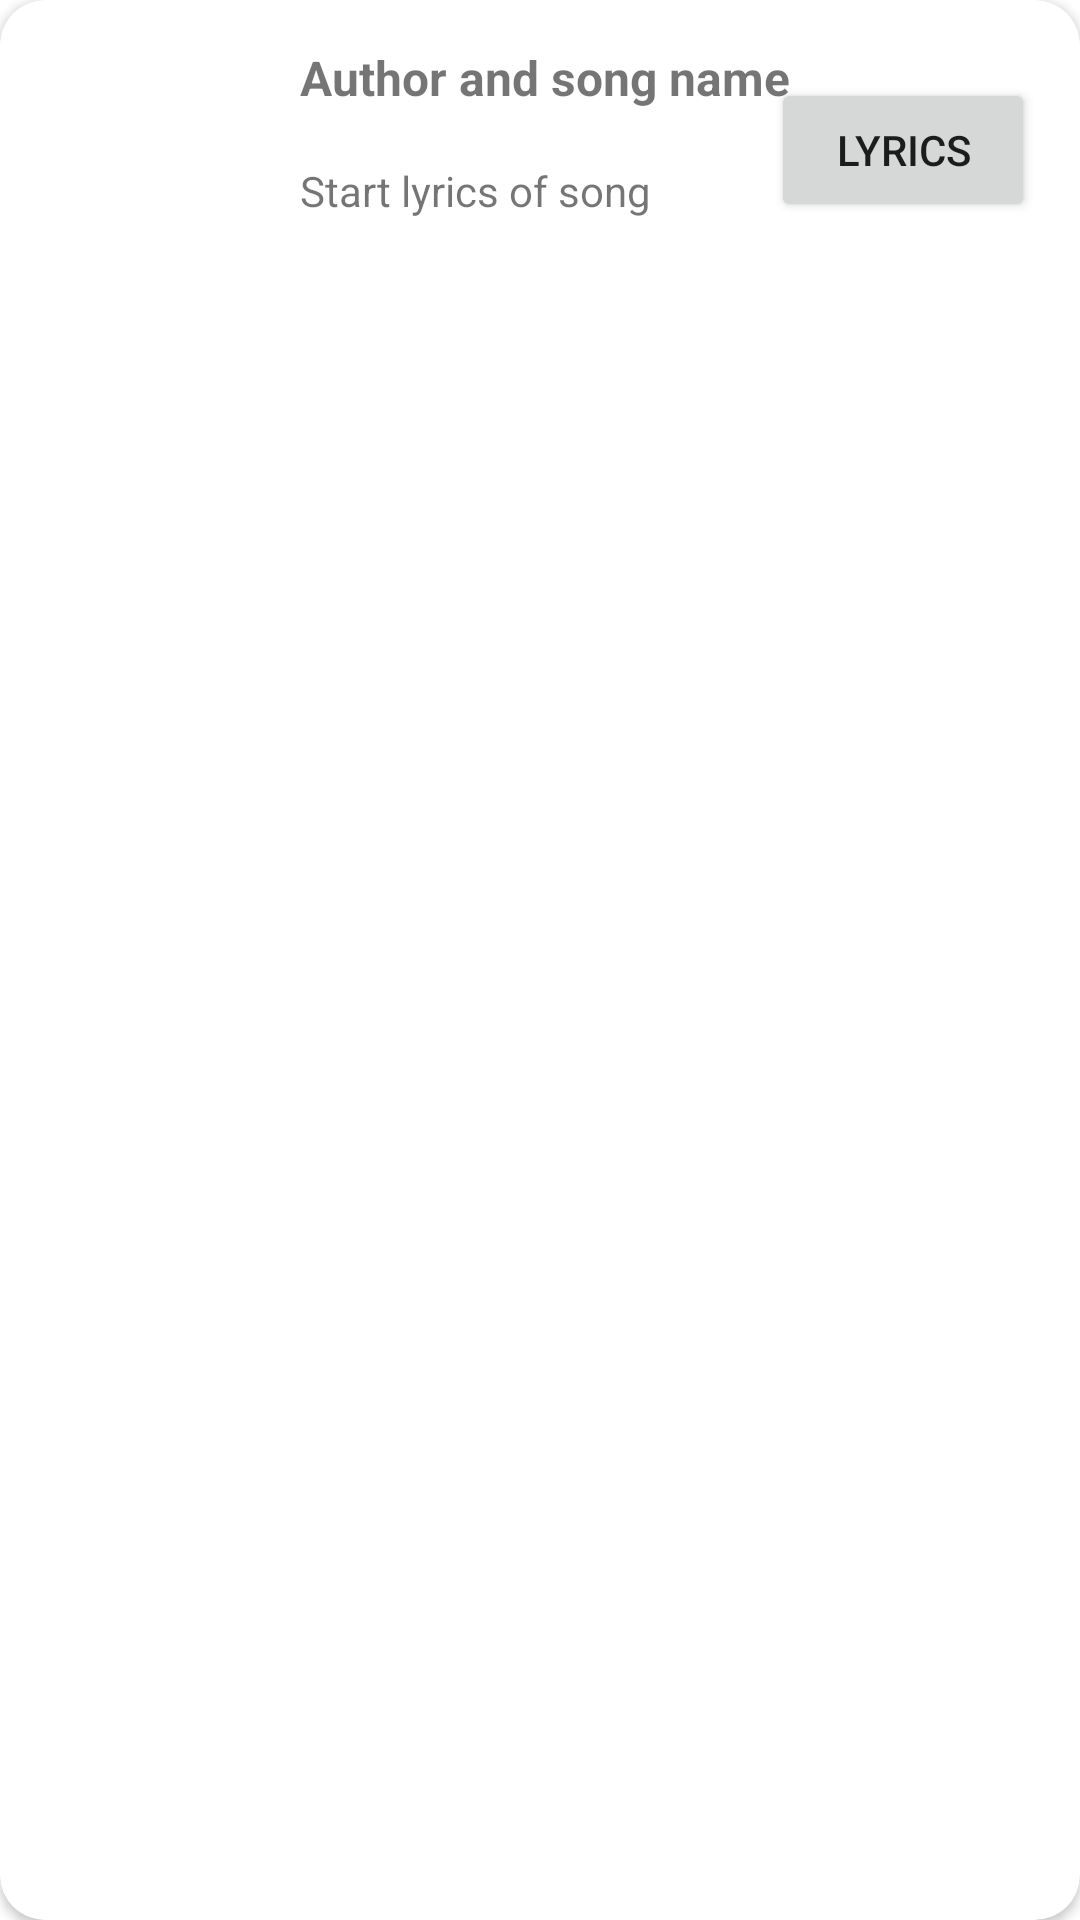

The Android layout XML behind this screen, and the referenced resources:
<!-- AndroidManifest.xml: application theme Theme.MAPLab2 -->
<!-- res/layout/song_card.xml -->
<?xml version="1.0" encoding="utf-8"?>
<androidx.cardview.widget.CardView xmlns:android="http://schemas.android.com/apk/res/android"
    xmlns:app="http://schemas.android.com/apk/res-auto"
    android:layout_width="match_parent"
    android:layout_height="wrap_content"
    android:layout_margin="5dp"
    app:cardCornerRadius="15dp">


    <androidx.constraintlayout.widget.ConstraintLayout
        android:layout_width="match_parent"
        android:layout_height="wrap_content">

        <ImageView
            android:id="@+id/iv"
            android:layout_width="70dp"
            android:layout_height="70dp"
            android:layout_margin="15dp"
            app:layout_constraintBottom_toBottomOf="parent"
            app:layout_constraintStart_toStartOf="parent"
            app:layout_constraintTop_toTopOf="parent"
            app:srcCompat="@drawable/depeche_mode__violator" />

        <TextView
            android:id="@+id/tvName"
            android:layout_width="wrap_content"
            android:layout_height="wrap_content"
            android:layout_margin="15dp"
            android:text="Author and song name"
            android:textSize="16sp"
            android:textStyle="bold"
            app:layout_constraintStart_toEndOf="@+id/iv"
            app:layout_constraintTop_toTopOf="parent" />

        <TextView
            android:id="@+id/tvLyr"
            android:layout_width="0dp"
            android:layout_height="wrap_content"
            android:layout_marginHorizontal="15dp"
            android:layout_marginTop="5dp"
            android:layout_marginBottom="15dp"
            android:text="Start lyrics of song"
            android:textSize="14sp"
            app:layout_constraintBottom_toBottomOf="parent"
            app:layout_constraintEnd_toStartOf="@id/btn"
            app:layout_constraintStart_toEndOf="@+id/iv"
            app:layout_constraintTop_toBottomOf="@id/tvName" />

        <Button
            android:id="@+id/btn"
            android:layout_width="wrap_content"
            android:layout_height="wrap_content"
            android:layout_margin="15dp"
            android:text="Lyrics"
            app:layout_constraintBottom_toBottomOf="parent"
            app:layout_constraintEnd_toEndOf="parent"
            app:layout_constraintTop_toTopOf="parent" />


    </androidx.constraintlayout.widget.ConstraintLayout>


</androidx.cardview.widget.CardView>
<!-- resources referenced by this layout -->
<resources>
  <style name="Theme.MAPLab2" parent="Theme.MaterialComponents.DayNight.DarkActionBar">
          
          <item name="colorPrimary">@color/purple_500</item>
          <item name="colorPrimaryVariant">@color/purple_700</item>
          <item name="colorOnPrimary">@color/white</item>
          
          <item name="colorSecondary">@color/teal_200</item>
          <item name="colorSecondaryVariant">@color/teal_700</item>
          <item name="colorOnSecondary">@color/black</item>
          
          <item name="android:statusBarColor">?attr/colorPrimaryVariant</item>
          
      </style>
  <!-- not gathered from this repository: default colours our renderer supplied (Android Studio template values) -->
  <color name="purple_500">#FF6200EE</color>
  <color name="purple_700">#FF3700B3</color>
  <color name="teal_200">#FF03DAC5</color>
  <color name="teal_700">#FF018786</color>
  <color name="black">#FF000000</color>
  <color name="white">#FFFFFFFF</color>
</resources>
